The GitHub repository shihabpk99/AI-Powered-Crop-Disease-Detection-System contains a labelled image folder "MasterDataset" with 14 categories: potato bacterial disease, potato fungal disease, potato healthy, potato late blight, rice blast, rice brown spot, rice healthy, rice sheath blight, rice tungro virus, wheat black point, wheat blast, wheat fusarium foot rot, wheat healthy, wheat leaf blight. Examples follow, each with its label.

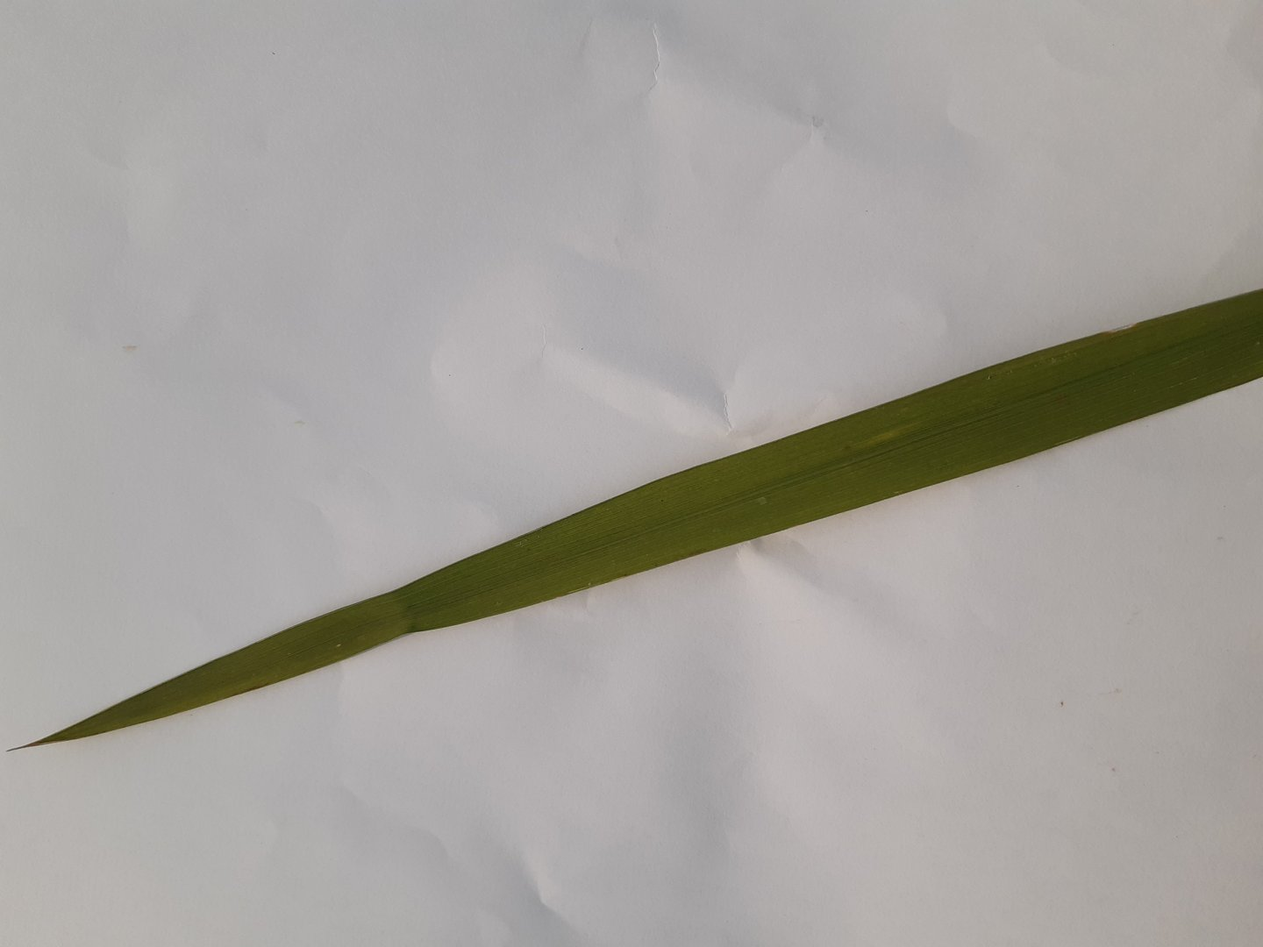
Label: rice healthy

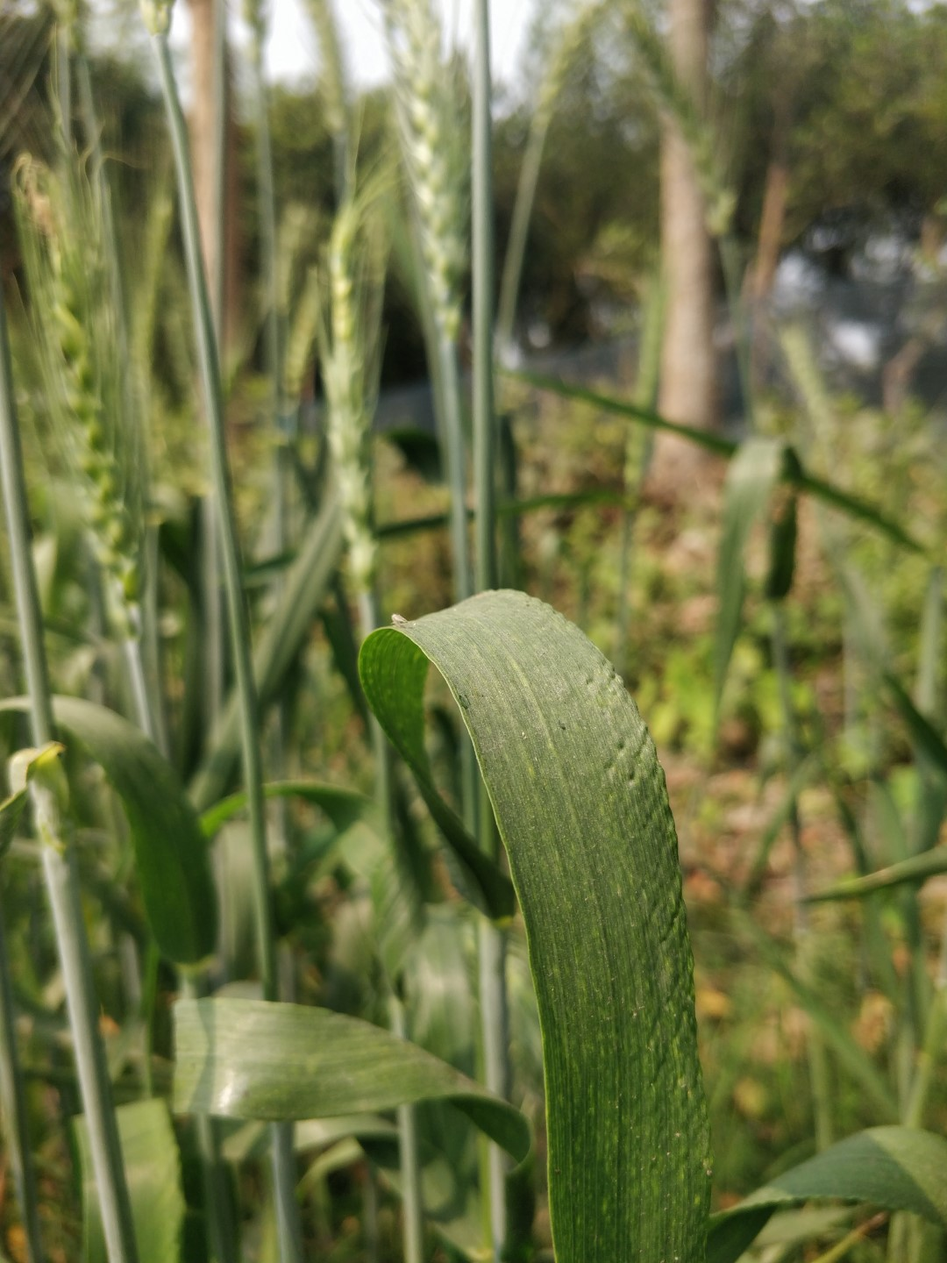
Label: wheat healthy

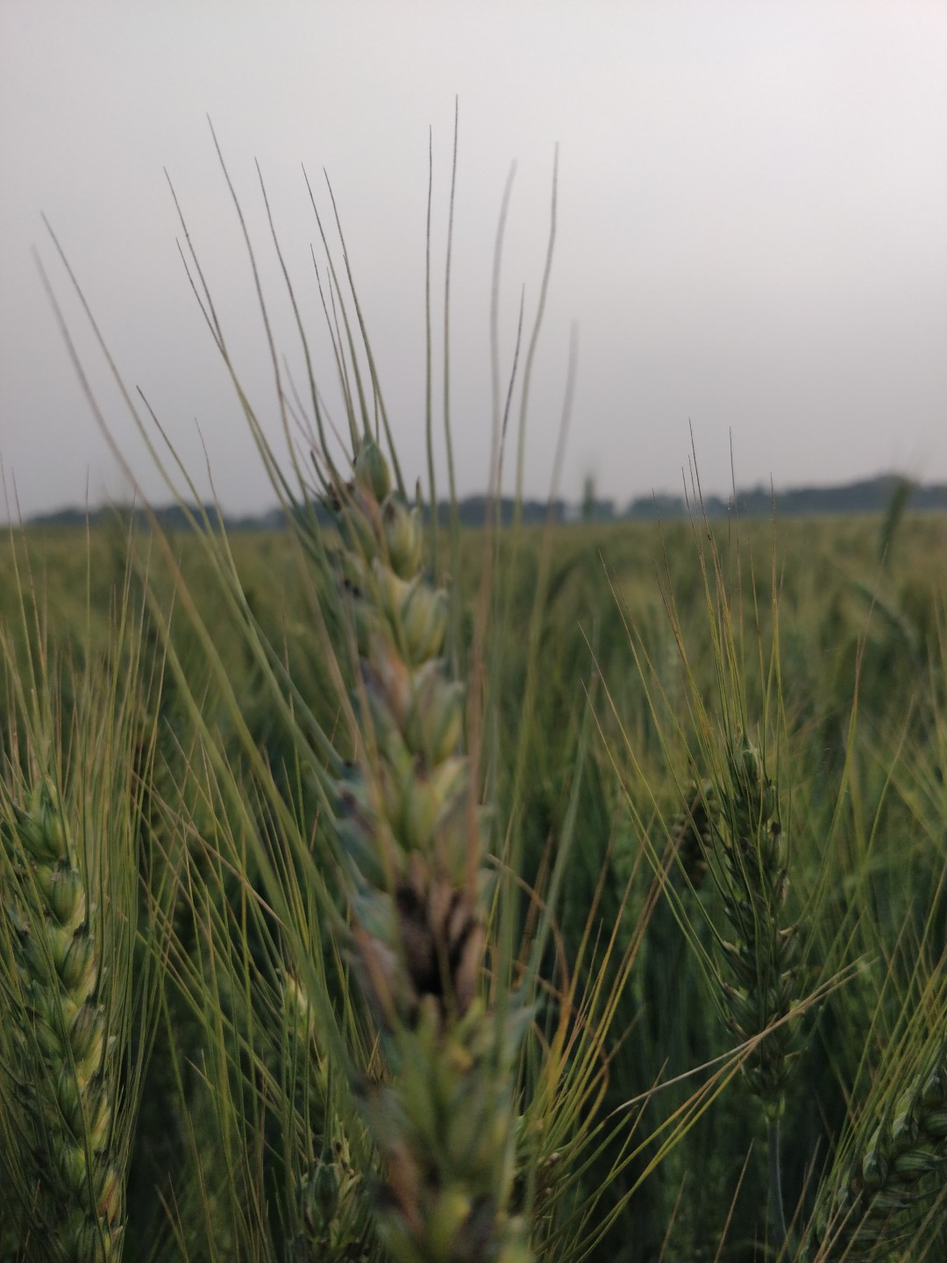
Label: wheat black point

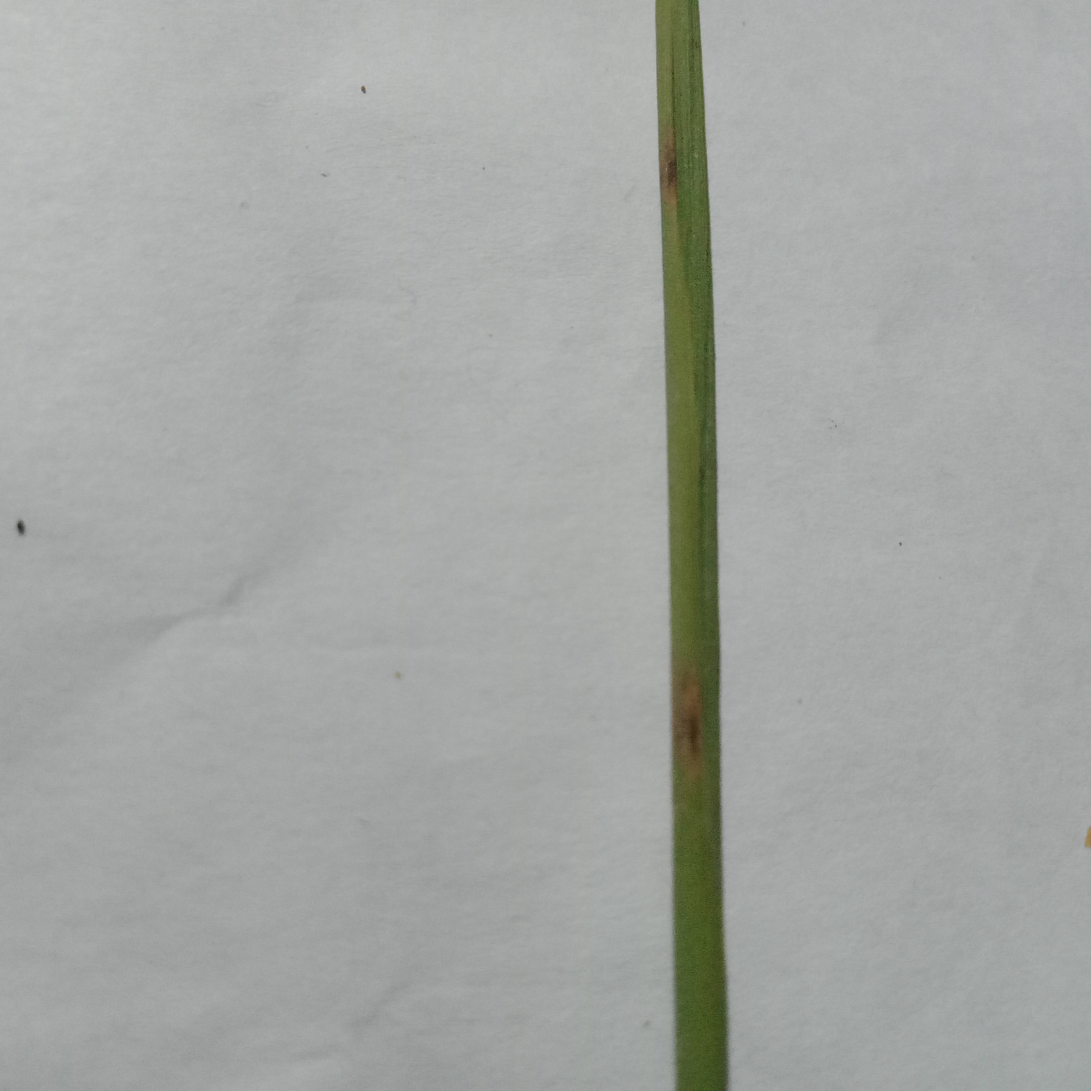
Label: rice blast

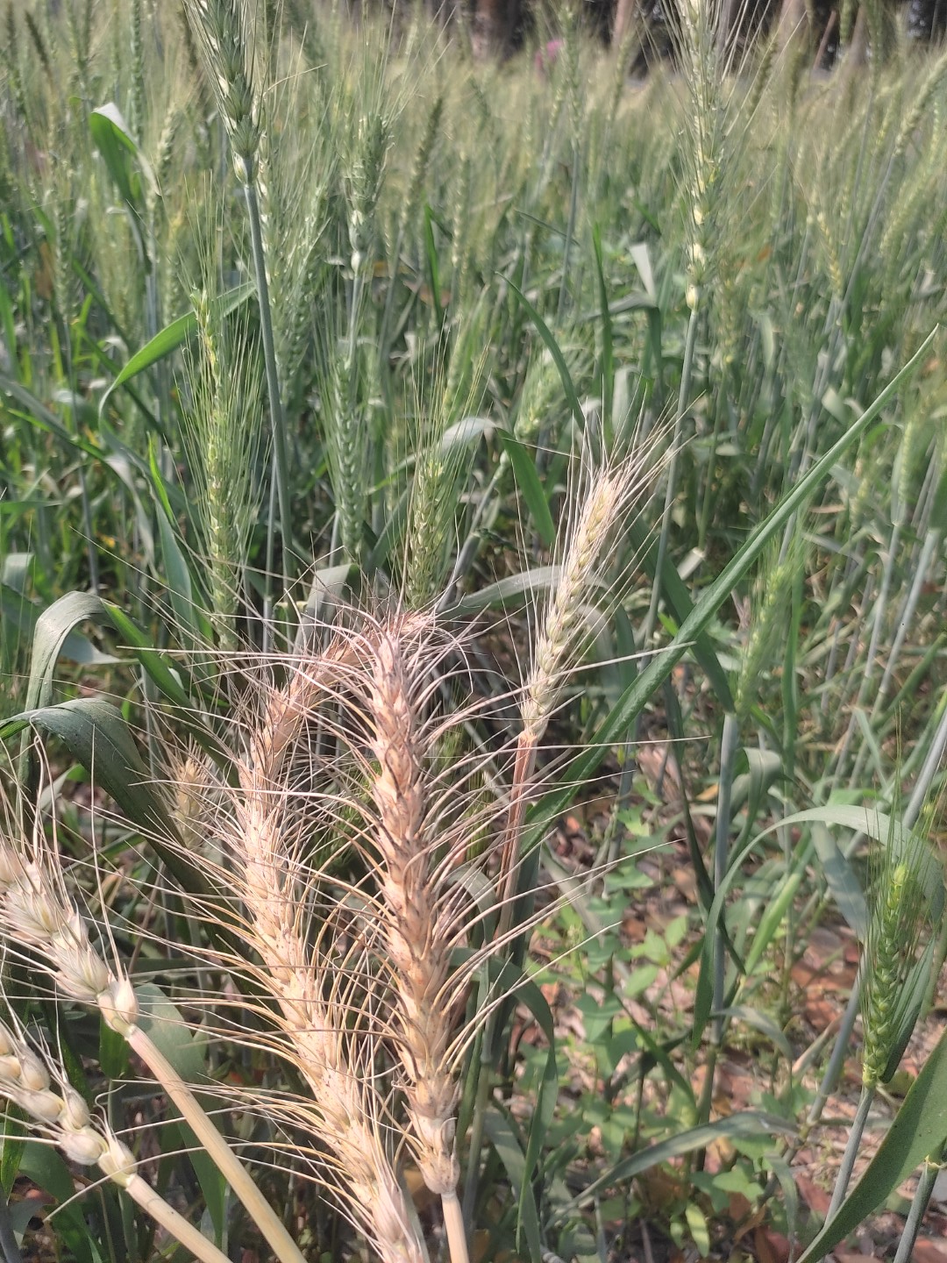
Label: wheat blast

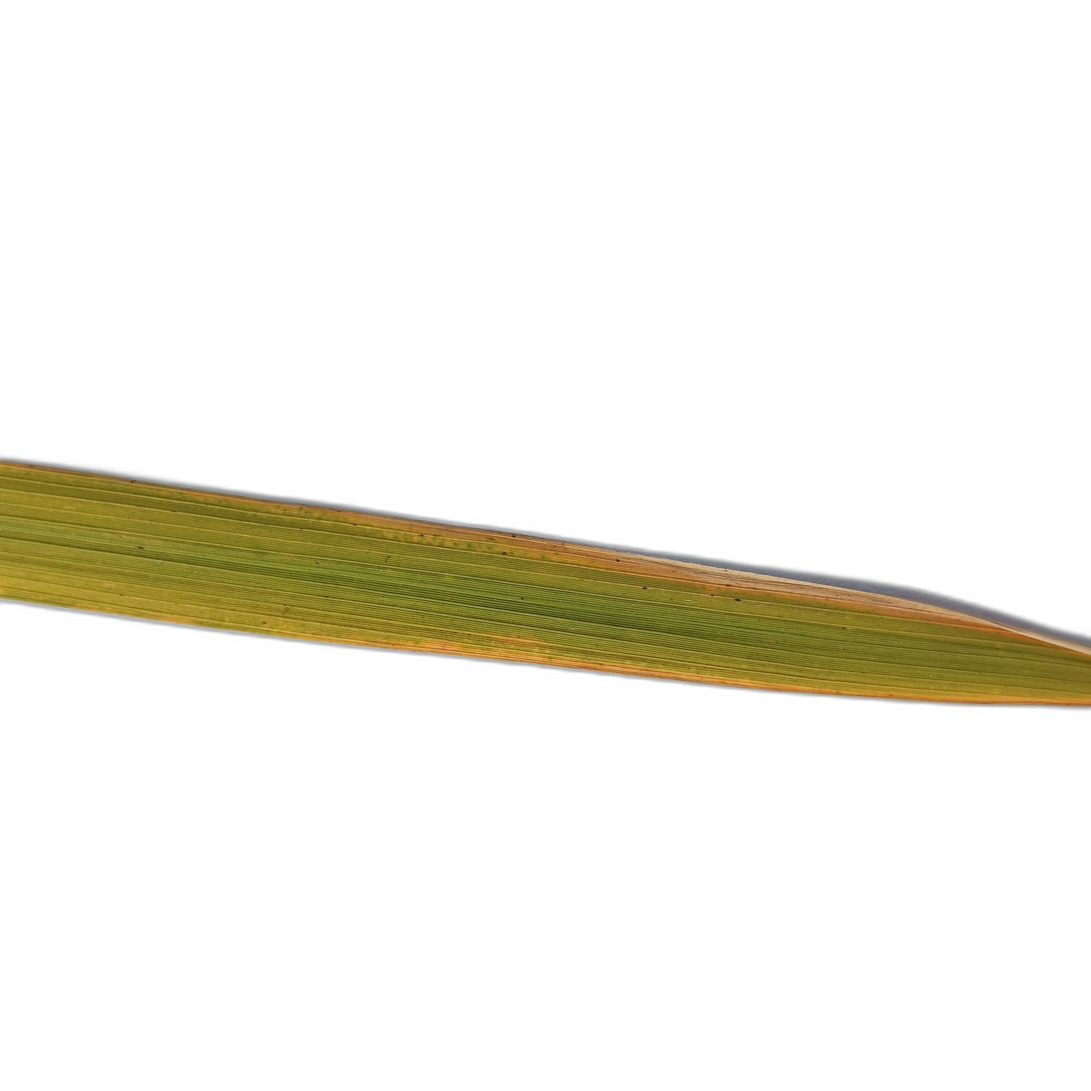
Label: rice tungro virus
